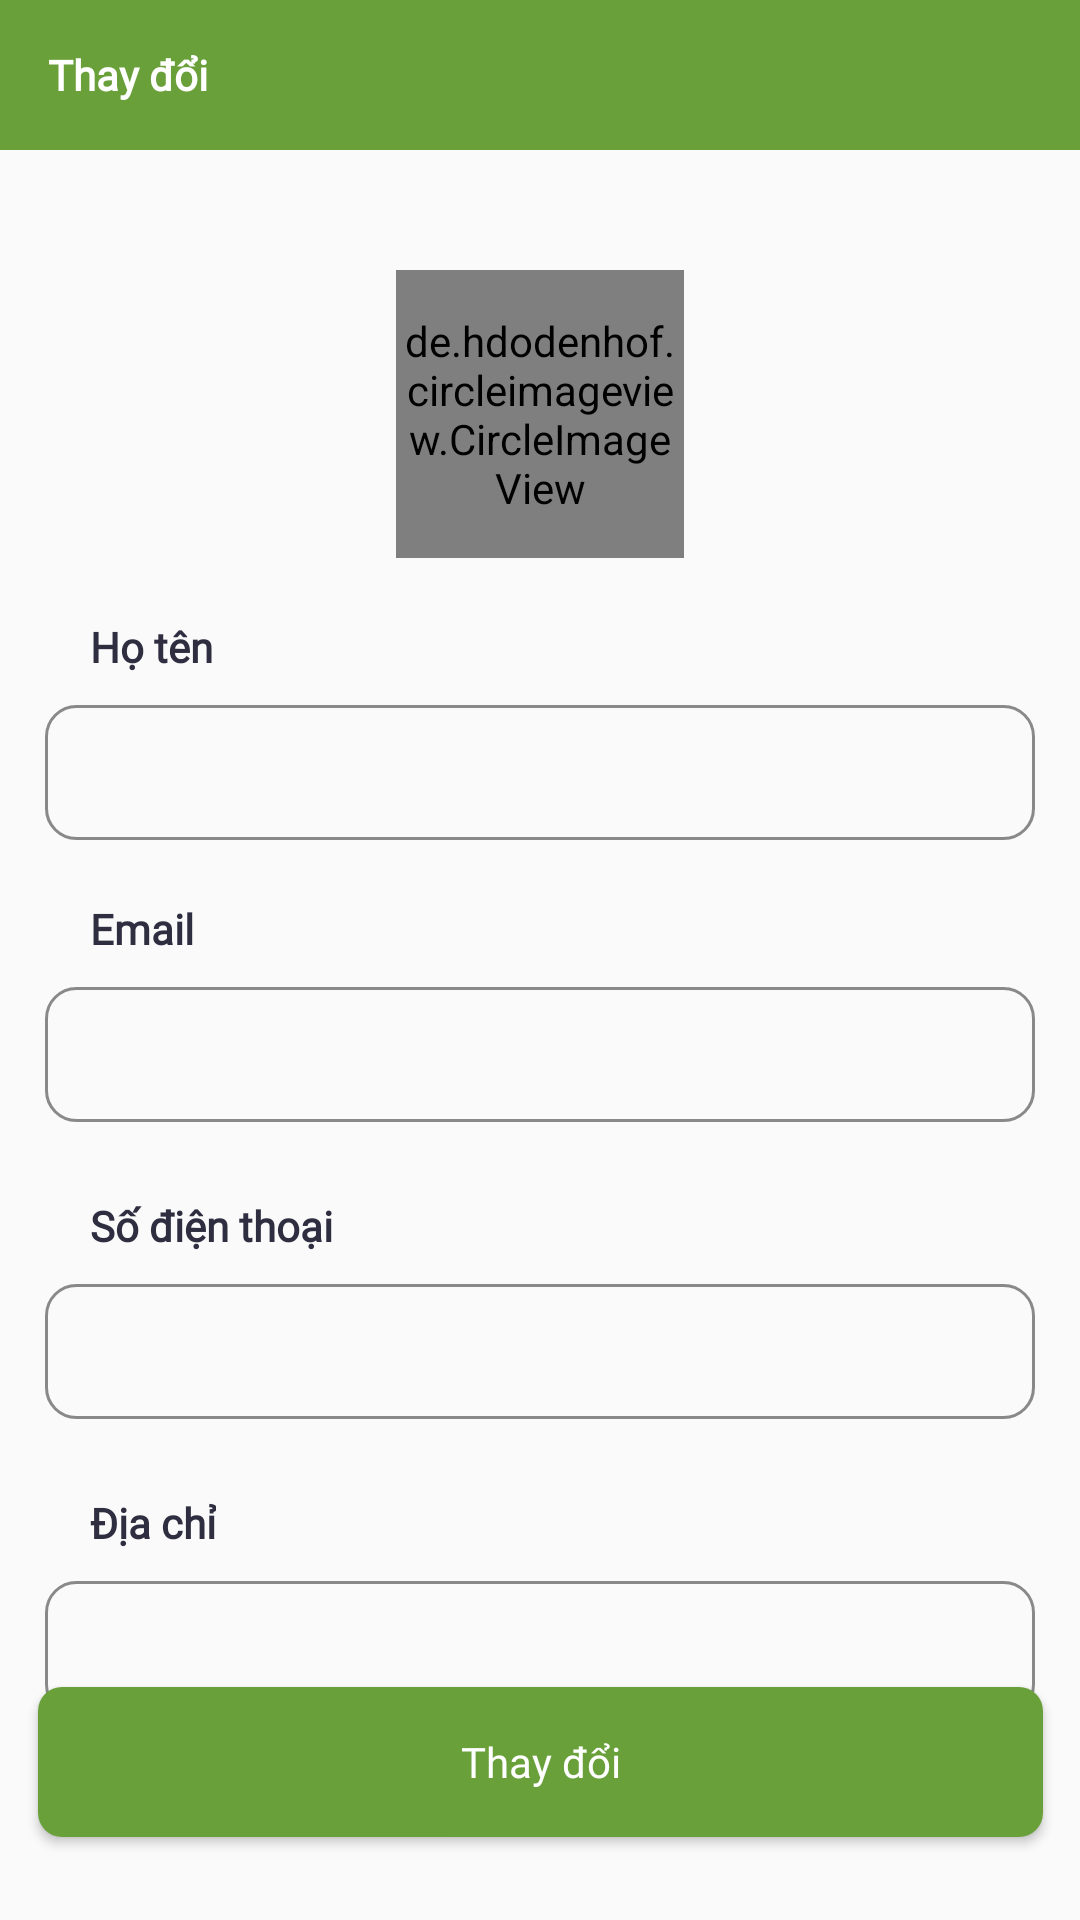

Write the Android layout XML for this screen, with the resource values it uses.
<!-- AndroidManifest.xml: application theme Theme.OnlineShop -->
<!-- res/layout/activity_thay_doi.xml -->
<?xml version="1.0" encoding="utf-8"?>
<androidx.constraintlayout.widget.ConstraintLayout xmlns:android="http://schemas.android.com/apk/res/android"
    xmlns:app="http://schemas.android.com/apk/res-auto"
    xmlns:tools="http://schemas.android.com/tools"
    android:layout_width="match_parent"
    android:layout_height="match_parent">

    <RelativeLayout
        android:id="@+id/relativeLayout2"
        android:layout_width="match_parent"
        android:layout_height="wrap_content"
        app:layout_constraintBottom_toBottomOf="parent"
        app:layout_constraintEnd_toEndOf="parent"
        app:layout_constraintHorizontal_bias="0.0"
        app:layout_constraintStart_toStartOf="parent"
        app:layout_constraintTop_toTopOf="parent"
        app:layout_constraintVertical_bias="0.0"
        tools:ignore="MissingConstraints">

        <androidx.appcompat.widget.Toolbar
            android:id="@+id/toolbar_thaydoi"
            android:layout_width="match_parent"
            android:layout_height="50dp"
            android:background="@color/mau_xanh"
            app:title="Thay đổi"
            app:titleTextAppearance="@style/Toolbar.TitleText"
            app:titleTextColor="@color/white" />

        <de.hdodenhof.circleimageview.CircleImageView xmlns:app="http://schemas.android.com/apk/res-auto"
            android:id="@+id/anh_avt"
            android:layout_width="96dp"
            android:layout_height="96dp"
            android:layout_below="@+id/toolbar_thaydoi"
            android:layout_centerHorizontal="true"
            android:layout_marginTop="40dp"
            android:src="@drawable/avt"
            app:civ_border_color="@color/white"
            app:civ_border_width="2dp" />
        <TextView
            android:id="@+id/tv"
            android:layout_width="wrap_content"
            android:layout_height="wrap_content"
            android:layout_below="@id/anh_avt"
            android:layout_marginLeft="30dp"
            android:layout_marginTop="20dp"
            android:fontFamily="@font/lexenddeca"
            android:text="Họ tên"
            android:textColor="@color/mau_den"
            android:textSize="14dp"
            android:textStyle="bold" />

        <EditText
            android:id="@+id/ed_hoTen_thaydoi"
            android:layout_width="330dp"
            android:layout_height="45dp"
            android:layout_below="@id/tv"
            android:layout_centerHorizontal="true"
            android:layout_marginTop="10dp"
            android:background="@drawable/bg_edittext"
            android:paddingLeft="20dp" />

        <TextView
            android:id="@+id/tv1"
            android:layout_width="wrap_content"
            android:layout_height="wrap_content"
            android:layout_below="@id/ed_hoTen_thaydoi"
            android:layout_marginLeft="30dp"
            android:layout_marginTop="20dp"
            android:fontFamily="@font/lexenddeca"
            android:text="Email"
            android:textColor="@color/mau_den"
            android:textSize="14dp"
            android:textStyle="bold" />

        <EditText
            android:id="@+id/ed_mail_thaydoi"
            android:layout_width="330dp"
            android:layout_height="45dp"
            android:layout_below="@id/tv1"
            android:layout_centerHorizontal="true"
            android:layout_marginTop="10dp"
            android:background="@drawable/bg_edittext"
            android:paddingLeft="20dp" />

        <TextView
            android:id="@+id/tv2"
            android:layout_width="wrap_content"
            android:layout_height="wrap_content"
            android:layout_below="@id/ed_mail_thaydoi"
            android:layout_marginLeft="30dp"
            android:layout_marginTop="25dp"
            android:fontFamily="@font/lexenddeca"
            android:text="Số điện thoại"
            android:textColor="@color/mau_den"
            android:textSize="14dp"
            android:textStyle="bold" />

        <EditText
            android:id="@+id/ed_sdt_thaydoi"
            android:layout_width="330dp"
            android:layout_height="45dp"
            android:layout_below="@id/tv2"
            android:layout_centerHorizontal="true"
            android:layout_marginTop="10dp"
            android:background="@drawable/bg_edittext"
            android:paddingLeft="20dp" />

        <TextView
            android:id="@+id/tv3"
            android:layout_width="wrap_content"
            android:layout_height="wrap_content"
            android:layout_below="@id/ed_sdt_thaydoi"
            android:layout_marginLeft="30dp"
            android:layout_marginTop="25dp"
            android:fontFamily="@font/lexenddeca"
            android:text="Địa chỉ"
            android:textColor="@color/mau_den"
            android:textSize="14dp"
            android:textStyle="bold" />

        <EditText
            android:id="@+id/ed_diachi_thaydoi"
            android:layout_width="330dp"
            android:layout_height="45dp"
            android:layout_below="@id/tv3"
            android:layout_centerHorizontal="true"
            android:layout_marginTop="10dp"
            android:background="@drawable/bg_edittext"
            android:paddingLeft="20dp" />

    </RelativeLayout>

    <Button
        android:id="@+id/btn_thaydoi"
        android:layout_width="335dp"
        android:layout_height="50dp"
        android:layout_alignParentBottom="true"
        android:layout_centerHorizontal="true"
        android:background="@drawable/bg_button"
        android:fontFamily="@font/lexenddeca"
        android:text="Thay đổi"
        android:textAllCaps="false"
        android:textColor="@color/white"
        android:textSize="14dp"
        app:layout_constraintBottom_toBottomOf="parent"
        app:layout_constraintEnd_toEndOf="parent"
        app:layout_constraintStart_toStartOf="parent"
        app:layout_constraintTop_toTopOf="@+id/relativeLayout2"
        app:layout_constraintVertical_bias="0.953"
        tools:ignore="MissingConstraints" />

</androidx.constraintlayout.widget.ConstraintLayout>
<!-- resources referenced by this layout -->
<resources>
  <color name="mau_den">#2F2E41</color>
  <color name="mau_xanh">#69A03A</color>
  <color name="white">#FFFFFFFF</color>
  <!-- drawable avt: png bitmap (drawable, 11075 bytes) -->
  <!-- drawable bg_button (drawable) -->
  <?xml version="1.0" encoding="utf-8"?>
  <shape xmlns:android="http://schemas.android.com/apk/res/android">
  <solid android:color="@color/mau_xanh"/>
      <corners android:radius="8dp"/>
  </shape>
  <!-- drawable bg_edittext (drawable) -->
  <?xml version="1.0" encoding="utf-8"?>
  <shape xmlns:android="http://schemas.android.com/apk/res/android">
  <stroke android:color="@color/skip" android:width="1dp"/>
      <corners android:radius="10dp"/>
  </shape>
  <style name="Toolbar.TitleText" parent="TextAppearance.Widget.AppCompat.Toolbar.Title">
              <item name="android:textSize">14dp</item>
              <item name="android:textStyle">bold</item>
              <item name="android:textColor">@color/white</item>
              <item name="fontFamily">@font/lexenddeca</item>
          </style>
  <style name="Theme.OnlineShop" parent="Theme.AppCompat.DayNight.NoActionBar">
          
          <item name="colorPrimary">@color/purple_500</item>
          <item name="colorPrimaryVariant">@color/mau_xanh</item>
          <item name="colorOnPrimary">@color/white</item>
          
          <item name="colorSecondary">@color/teal_200</item>
          <item name="colorSecondaryVariant">@color/teal_700</item>
          <item name="colorOnSecondary">@color/black</item>
          
          <item name="android:statusBarColor" tools:targetApi="l">?attr/colorPrimaryVariant</item>
          
      </style>
  <color name="skip">#898989</color>
  <color name="purple_500">#FF6200EE</color>
  <color name="teal_200">#FF03DAC5</color>
  <color name="teal_700">#FF018786</color>
  <color name="black">#FF000000</color>
</resources>
